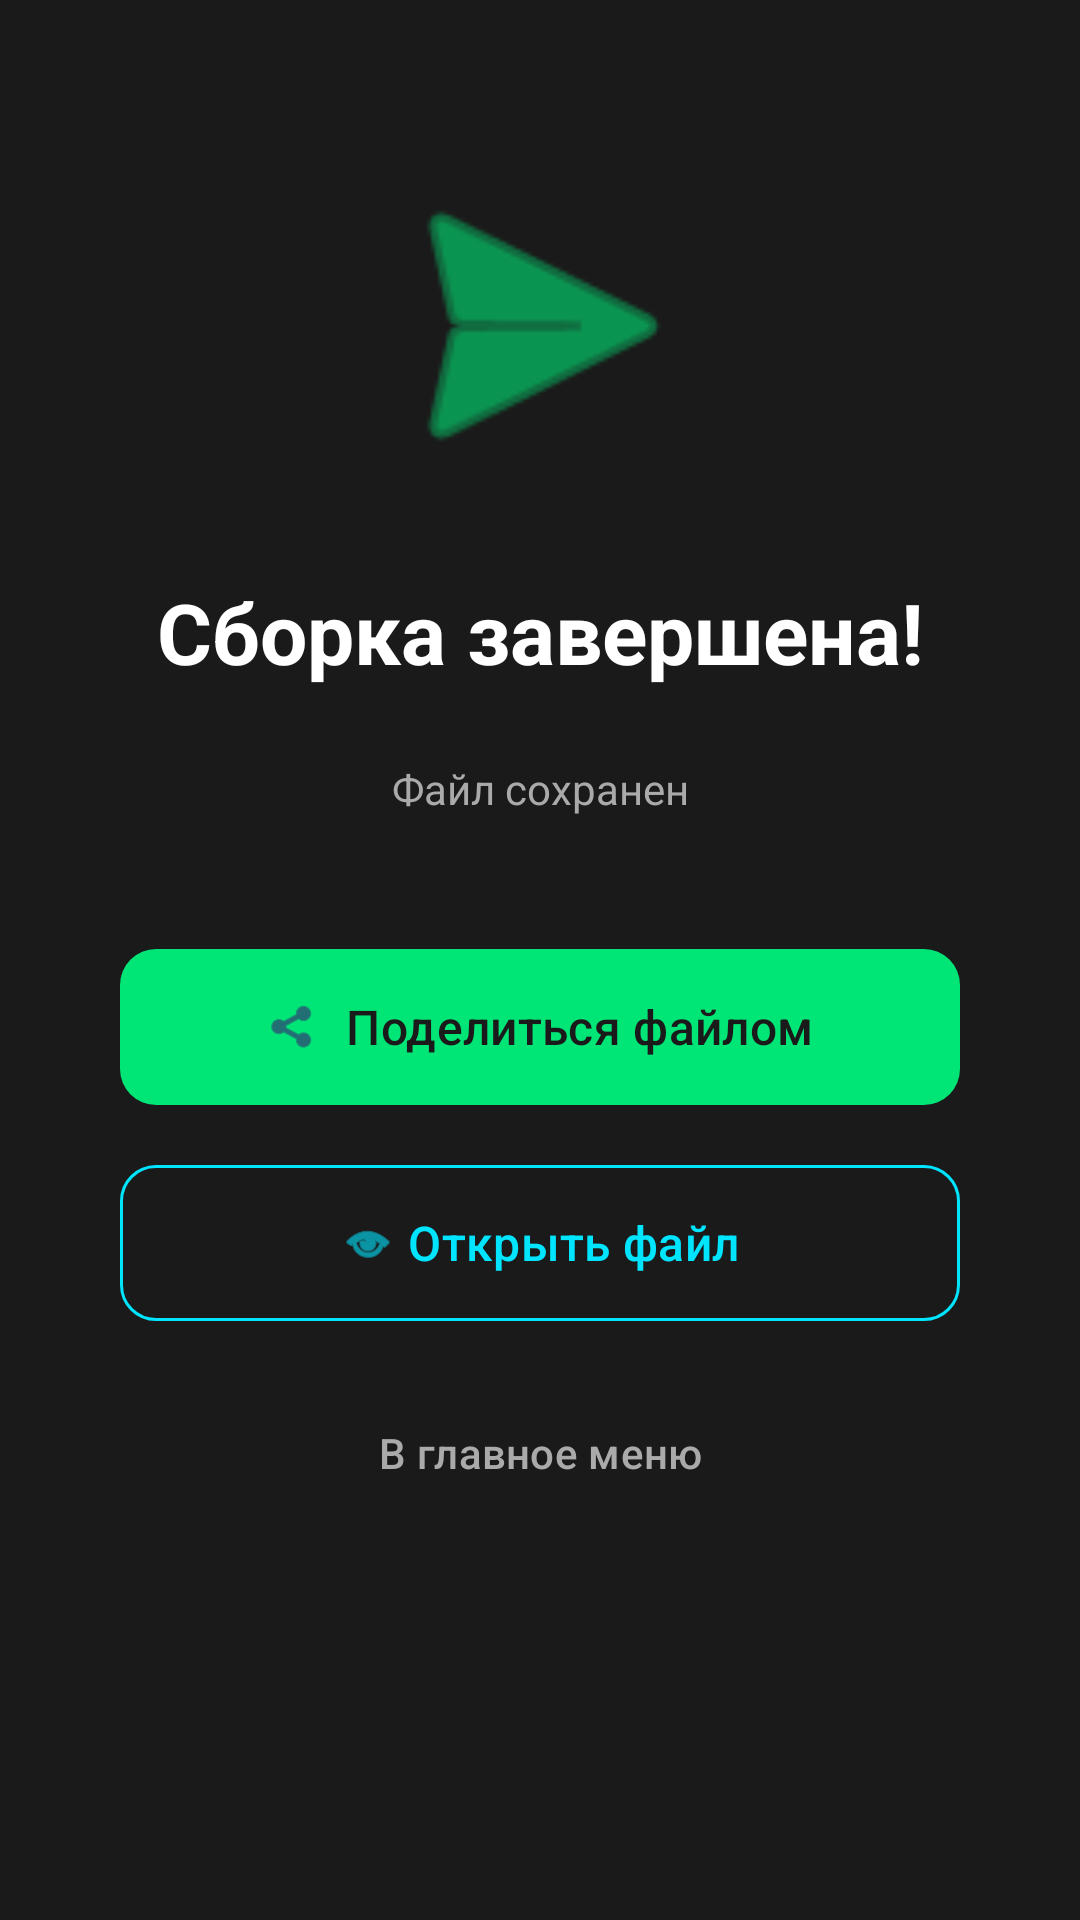

Write the Android layout XML for this screen, with the resource values it uses.
<!-- AndroidManifest.xml: activity theme Theme.OfflineAssembler -->
<!-- res/layout/activity_completion.xml -->
<?xml version="1.0" encoding="utf-8"?>
<androidx.constraintlayout.widget.ConstraintLayout 
    xmlns:android="http://schemas.android.com/apk/res/android"
    xmlns:app="http://schemas.android.com/apk/res-auto"
    android:layout_width="match_parent"
    android:layout_height="match_parent"
    android:background="@color/background">

    <ImageView
        android:id="@+id/successIcon"
        android:layout_width="120dp"
        android:layout_height="120dp"
        android:src="@android:drawable/ic_menu_send"
        android:tint="@color/success"
        app:layout_constraintTop_toTopOf="parent"
        app:layout_constraintStart_toStartOf="parent"
        app:layout_constraintEnd_toEndOf="parent"
        app:layout_constraintBottom_toTopOf="@id/titleText"
        app:layout_constraintVertical_chainStyle="packed"
        android:layout_marginTop="48dp" />

    <TextView
        android:id="@+id/titleText"
        android:layout_width="wrap_content"
        android:layout_height="wrap_content"
        android:text="Сборка завершена!"
        android:textSize="28sp"
        android:textStyle="bold"
        android:textColor="@color/text_primary"
        android:layout_marginTop="24dp"
        app:layout_constraintTop_toBottomOf="@id/successIcon"
        app:layout_constraintStart_toStartOf="parent"
        app:layout_constraintEnd_toEndOf="parent"
        app:layout_constraintBottom_toTopOf="@id/filePathText" />

    <TextView
        android:id="@+id/filePathText"
        android:layout_width="match_parent"
        android:layout_height="wrap_content"
        android:text="Файл сохранен"
        android:textSize="14sp"
        android:textColor="@color/text_secondary"
        android:textAlignment="center"
        android:padding="16dp"
        android:layout_marginTop="8dp"
        app:layout_constraintTop_toBottomOf="@id/titleText"
        app:layout_constraintStart_toStartOf="parent"
        app:layout_constraintEnd_toEndOf="parent"
        app:layout_constraintBottom_toTopOf="@id/shareButton" />

    <com.google.android.material.button.MaterialButton
        android:id="@+id/shareButton"
        android:layout_width="280dp"
        android:layout_height="60dp"
        android:text="Поделиться файлом"
        android:textSize="16sp"
        app:icon="@android:drawable/ic_menu_share"
        app:iconGravity="textStart"
        app:cornerRadius="12dp"
        app:backgroundTint="@color/success"
        android:textColor="@color/background"
        android:layout_marginTop="24dp"
        app:layout_constraintTop_toBottomOf="@id/filePathText"
        app:layout_constraintStart_toStartOf="parent"
        app:layout_constraintEnd_toEndOf="parent"
        app:layout_constraintBottom_toTopOf="@id/showLocationButton" />

    <com.google.android.material.button.MaterialButton
        android:id="@+id/showLocationButton"
        style="@style/Widget.Material3.Button.OutlinedButton"
        android:layout_width="280dp"
        android:layout_height="60dp"
        android:text="Открыть файл"
        android:textSize="16sp"
        app:icon="@android:drawable/ic_menu_view"
        app:iconGravity="textStart"
        app:cornerRadius="12dp"
        app:strokeColor="@color/primary"
        android:textColor="@color/primary"
        android:layout_marginTop="12dp"
        app:layout_constraintTop_toBottomOf="@id/shareButton"
        app:layout_constraintStart_toStartOf="parent"
        app:layout_constraintEnd_toEndOf="parent"
        app:layout_constraintBottom_toTopOf="@id/homeButton" />

    <com.google.android.material.button.MaterialButton
        android:id="@+id/homeButton"
        style="@style/Widget.Material3.Button.TextButton"
        android:layout_width="wrap_content"
        android:layout_height="wrap_content"
        android:text="В главное меню"
        android:textColor="@color/text_secondary"
        android:layout_marginTop="16dp"
        app:layout_constraintTop_toBottomOf="@id/showLocationButton"
        app:layout_constraintStart_toStartOf="parent"
        app:layout_constraintEnd_toEndOf="parent"
        app:layout_constraintBottom_toTopOf="@id/discrepanciesScroll" />

    <ScrollView
        android:id="@+id/discrepanciesScroll"
        android:layout_width="match_parent"
        android:layout_height="0dp"
        android:layout_marginTop="16dp"
        app:layout_constraintTop_toBottomOf="@id/homeButton"
        app:layout_constraintBottom_toBottomOf="parent"
        app:layout_constraintHeight_max="200dp">

        <LinearLayout
            android:id="@+id/discrepanciesContainer"
            android:layout_width="match_parent"
            android:layout_height="wrap_content"
            android:orientation="vertical"
            android:padding="16dp" />

    </ScrollView>

</androidx.constraintlayout.widget.ConstraintLayout>
<!-- resources referenced by this layout -->
<resources>
  <color name="background">#1A1A1A</color>
  <color name="primary">#00E5FF</color>
  <color name="success">#00E676</color>
  <color name="text_primary">#FFFFFF</color>
  <color name="text_secondary">#AAAAAA</color>
  <style name="Theme.OfflineAssembler" parent="Theme.Material3.Dark.NoActionBar">
          <item name="colorPrimary">@color/primary</item>
          <item name="colorPrimaryDark">@color/primary_dark</item>
          <item name="colorAccent">@color/accent</item>
          <item name="android:windowBackground">@color/background</item>
          <item name="android:statusBarColor">@color/surface</item>
      </style>
  <color name="primary_dark">#00B8D4</color>
  <color name="accent">#FF9100</color>
  <color name="surface">#2D2D2D</color>
</resources>
